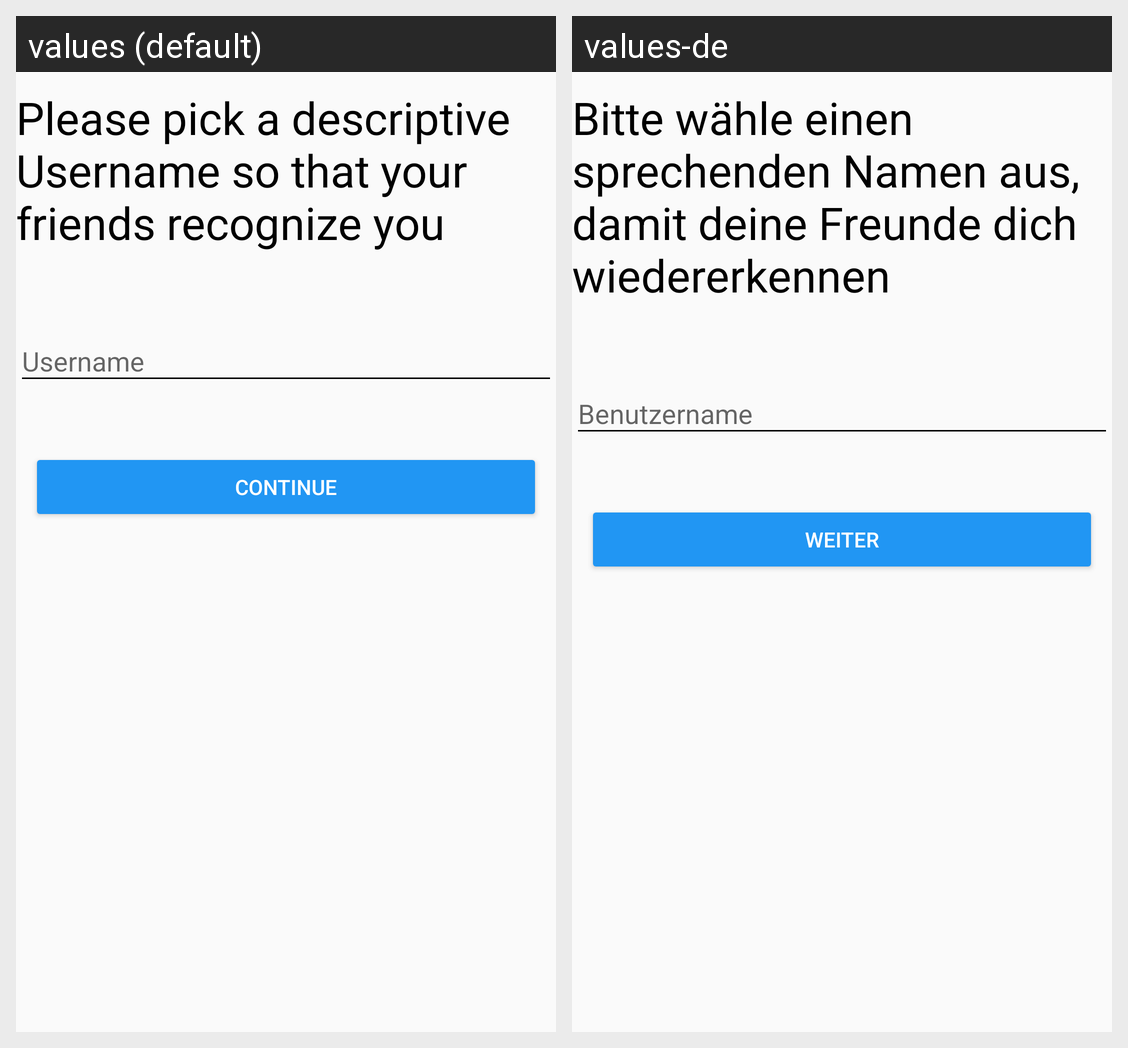

Locale-by-locale string values for the Android screen shown in this grid:
Android screen res/layout/fragment_pick_display_name_registration.xml rendered under 2 locales, left to right: values (default), values-de. Device: Nexus 5 (rendered at 1080×1920; each locale shown at half size, 540×960, under a caption strip naming it); theme AppTheme.
Strings drawn on this screen, with the default value and each locale's value (text and hints the layout hard-codes, and strings that could not be matched under every locale, appear in the picture but are not listed):

header_username
  values: Please pick a descriptive Username so that your friends recognize you
  values-de: Bitte wähle einen sprechenden Namen aus, damit deine Freunde dich wiedererkennen

btn_continue
  values: Continue
  values-de: Weiter
